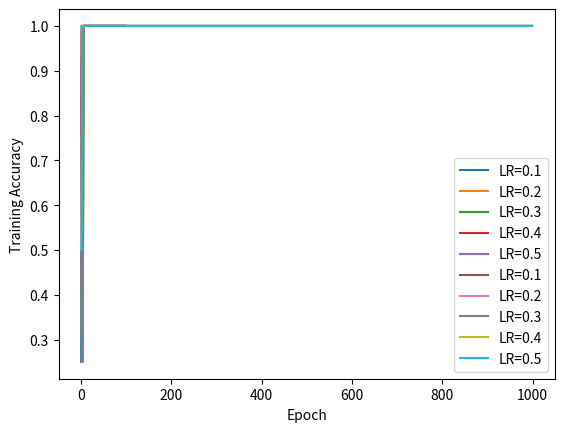

Source code (Python):
import numpy as np
import random
import matplotlib.pyplot as plt

# Define sigmoid activation function
def sigmoid(v):
    return 1 / (1 + np.exp(-v))

# Define the perceptron model with sigmoid activation
def perceptronModel(x, w, b):
    v = np.dot(w, x) + b
    y = sigmoid(v)
    return y

# Training the perceptron for different learning rates
def train_perceptron(inputs, targets, learning_rate, num_epochs):
    num_samples = len(inputs)
    num_inputs = len(inputs[0])
    weights = np.random.uniform(-0.3, 0.3, num_inputs)
    bias = random.uniform(-0.3, 0.3)
    accuracy_history = []

    for epoch in range(num_epochs):
        correct_predictions = 0

        for i in range(num_samples):
            input_sample = inputs[i]
            target = targets[i]
            prediction = perceptronModel(input_sample, weights, bias)

            if prediction >= 0.5:
                prediction = 1
            else:
                prediction = 0

            if prediction == target:
                correct_predictions += 1
            else:
                error = target - prediction
                weights += learning_rate * error * input_sample
                bias += learning_rate * error

        accuracy = correct_predictions / num_samples
        accuracy_history.append(accuracy)

    return weights, bias, accuracy_history

# Define the AND data and targets
input_data = np.array([[0, 0], [0, 1], [1, 0], [1, 1]])
and_target = np.array([0, 0, 0, 1])
or_target = np.array([0,1,1,1])

# Training with different learning rates
learning_rates = [0.1, 0.2, 0.3, 0.4, 0.5]
num_epochs = 100

for lr in learning_rates:
    print(f"Training with learning rate: {lr}")
    weights, bias, accuracy_history = train_perceptron(input_data, and_target, lr, num_epochs)
    plt.plot(range(num_epochs), accuracy_history, label=f"LR={lr}")

plt.xlabel('Epoch')
plt.ylabel('Training Accuracy')
plt.legend()
plt.show()


# Define the AND data and targets
input_data = np.array([[0, 0], [0, 1], [1, 0], [1, 1]])
or_target = np.array([0,1,1,1])

# Training with different learning rates
learning_rates = [0.1, 0.2, 0.3, 0.4, 0.5]
num_epochs = 1000

for lr in learning_rates:
    print(f"Training with learning rate: {lr}")
    weights, bias, accuracy_history = train_perceptron(input_data, or_target, lr, num_epochs)
    plt.plot(range(num_epochs), accuracy_history, label=f"LR={lr}")

plt.xlabel('Epoch')
plt.ylabel('Training Accuracy')
plt.legend()
plt.show()
